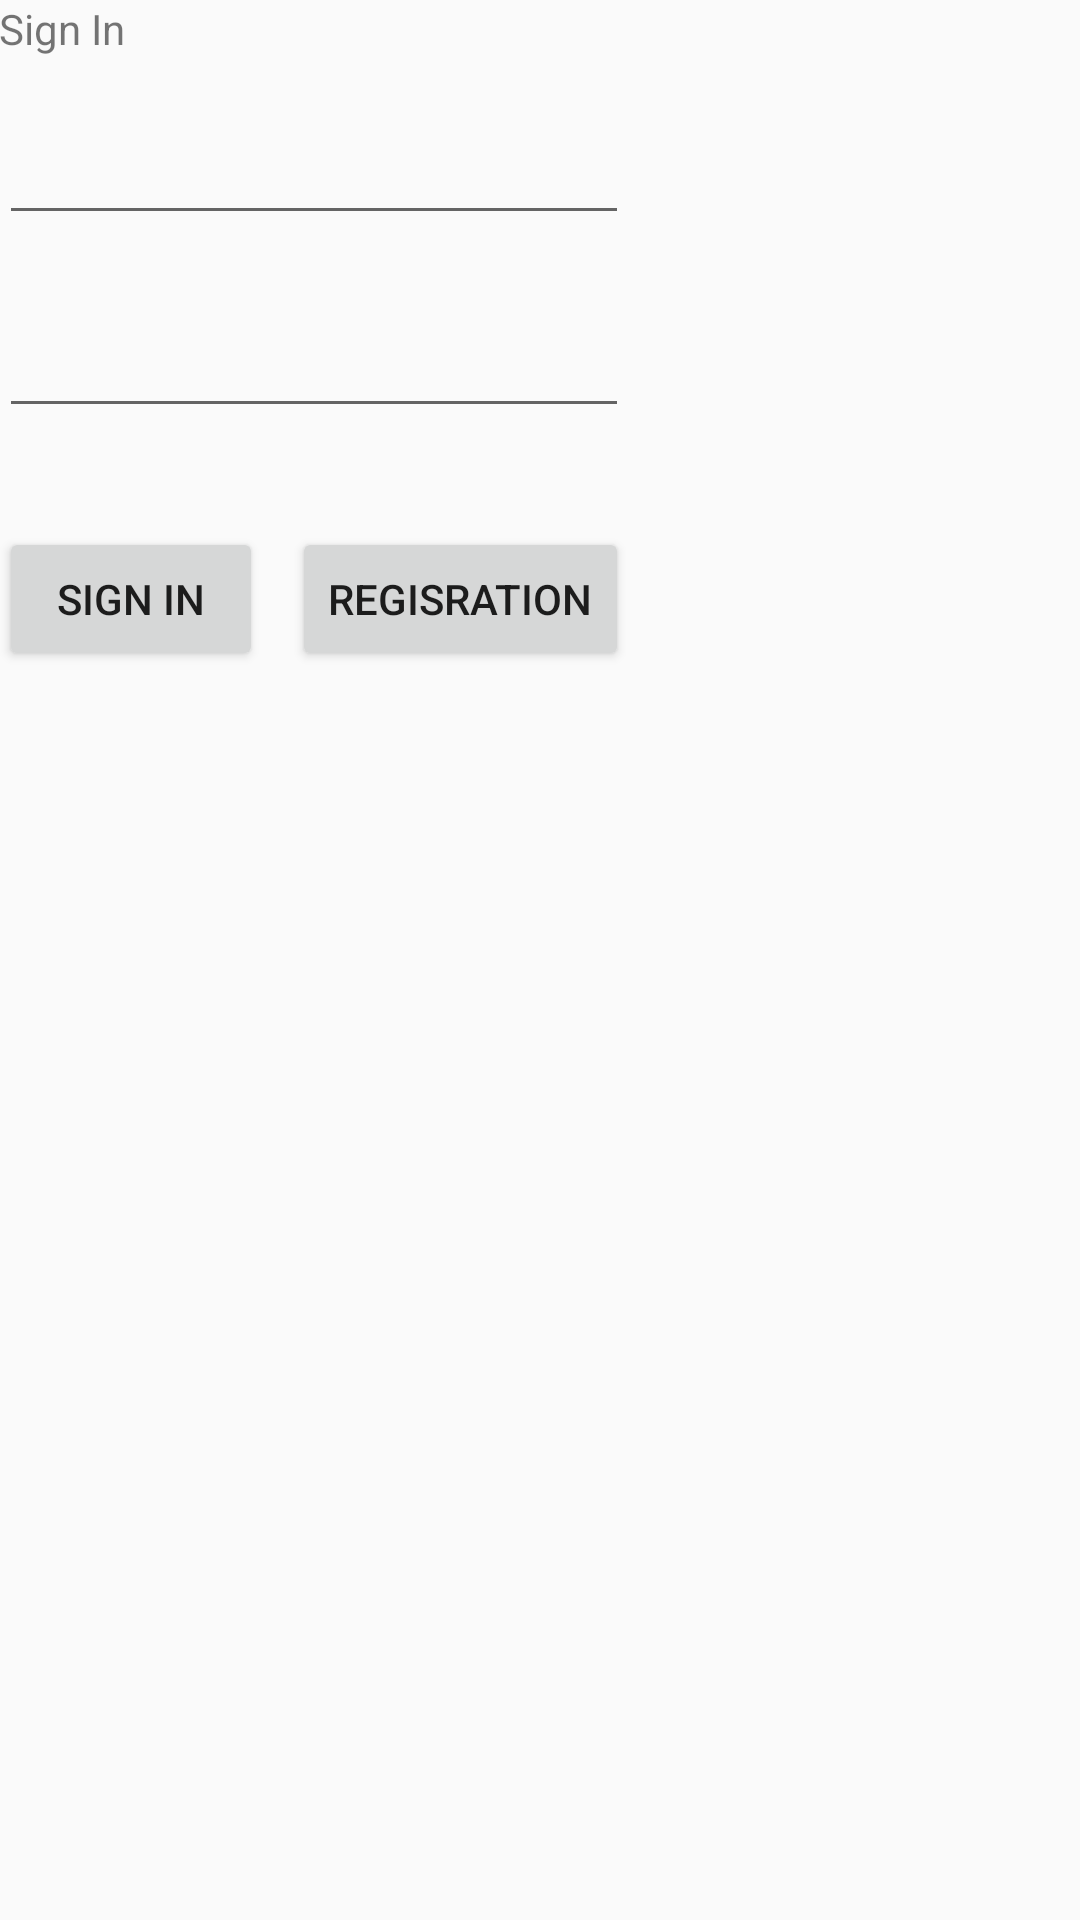

The Android layout XML behind this screen, and the referenced resources:
<!-- AndroidManifest.xml: application theme AppTheme -->
<!-- res/layout/activity_login.xml -->
<?xml version="1.0" encoding="utf-8"?>
<RelativeLayout xmlns:android="http://schemas.android.com/apk/res/android"
    xmlns:tools="http://schemas.android.com/tools"
    android:id="@+id/activity_login"
    android:layout_width="match_parent"
    android:layout_height="match_parent"
    android:paddingBottom="@dimen/activity_vertical_margin"
    android:paddingLeft="@dimen/activity_horizontal_margin"
    android:paddingRight="@dimen/activity_horizontal_margin"
    android:paddingTop="@dimen/activity_vertical_margin"
    tools:context="com.example.asus_.malina.LoginActivity">

    <TextView
        android:text="Sign In"
        android:layout_width="wrap_content"
        android:layout_height="wrap_content"
        android:id="@+id/textView"
        android:layout_alignParentTop="true"
        android:layout_alignParentLeft="true"
        android:layout_alignParentStart="true" />

    <EditText
        android:layout_width="wrap_content"
        android:layout_height="wrap_content"
        android:inputType="textPersonName"
        android:ems="10"
        android:layout_marginTop="18dp"
        android:id="@+id/Login"
        android:layout_below="@+id/textView"
        android:layout_alignParentLeft="true"
        android:layout_alignParentStart="true" />

    <EditText
        android:layout_width="wrap_content"
        android:layout_height="wrap_content"
        android:inputType="textPassword"
        android:ems="10"
        android:layout_below="@+id/Login"
        android:layout_alignParentLeft="true"
        android:layout_alignParentStart="true"
        android:layout_marginTop="23dp"
        android:id="@+id/Password" />

    <Button
        android:text="Regisration"
        android:layout_width="wrap_content"
        android:layout_height="wrap_content"
        android:layout_alignRight="@+id/Password"
        android:layout_alignEnd="@+id/Password"
        android:id="@+id/registration"
        android:onClick="Registration"
        android:layout_alignTop="@+id/SignIn" />

    <Button
        android:text="Sign In"
        android:layout_width="wrap_content"
        android:layout_height="wrap_content"
        android:layout_marginTop="33dp"
        android:id="@+id/SignIn"
        android:layout_below="@+id/Password"
        android:layout_alignParentLeft="true"
        android:layout_alignParentStart="true" />
</RelativeLayout>
<!-- resources referenced by this layout -->
<resources>
  <style name="AppTheme" parent="Theme.AppCompat.Light.DarkActionBar">
          
          
          <item name="colorPrimary">@color/colorPrimary</item>
          <item name="colorPrimaryDark">@color/colorPrimaryDark</item>
          <item name="colorAccent">@color/colorAccent</item>
      </style>
  <color name="colorPrimary">#E91E63</color>
  <color name="colorPrimaryDark">#303F9F</color>
  <color name="colorAccent">#FF4081</color>
</resources>
